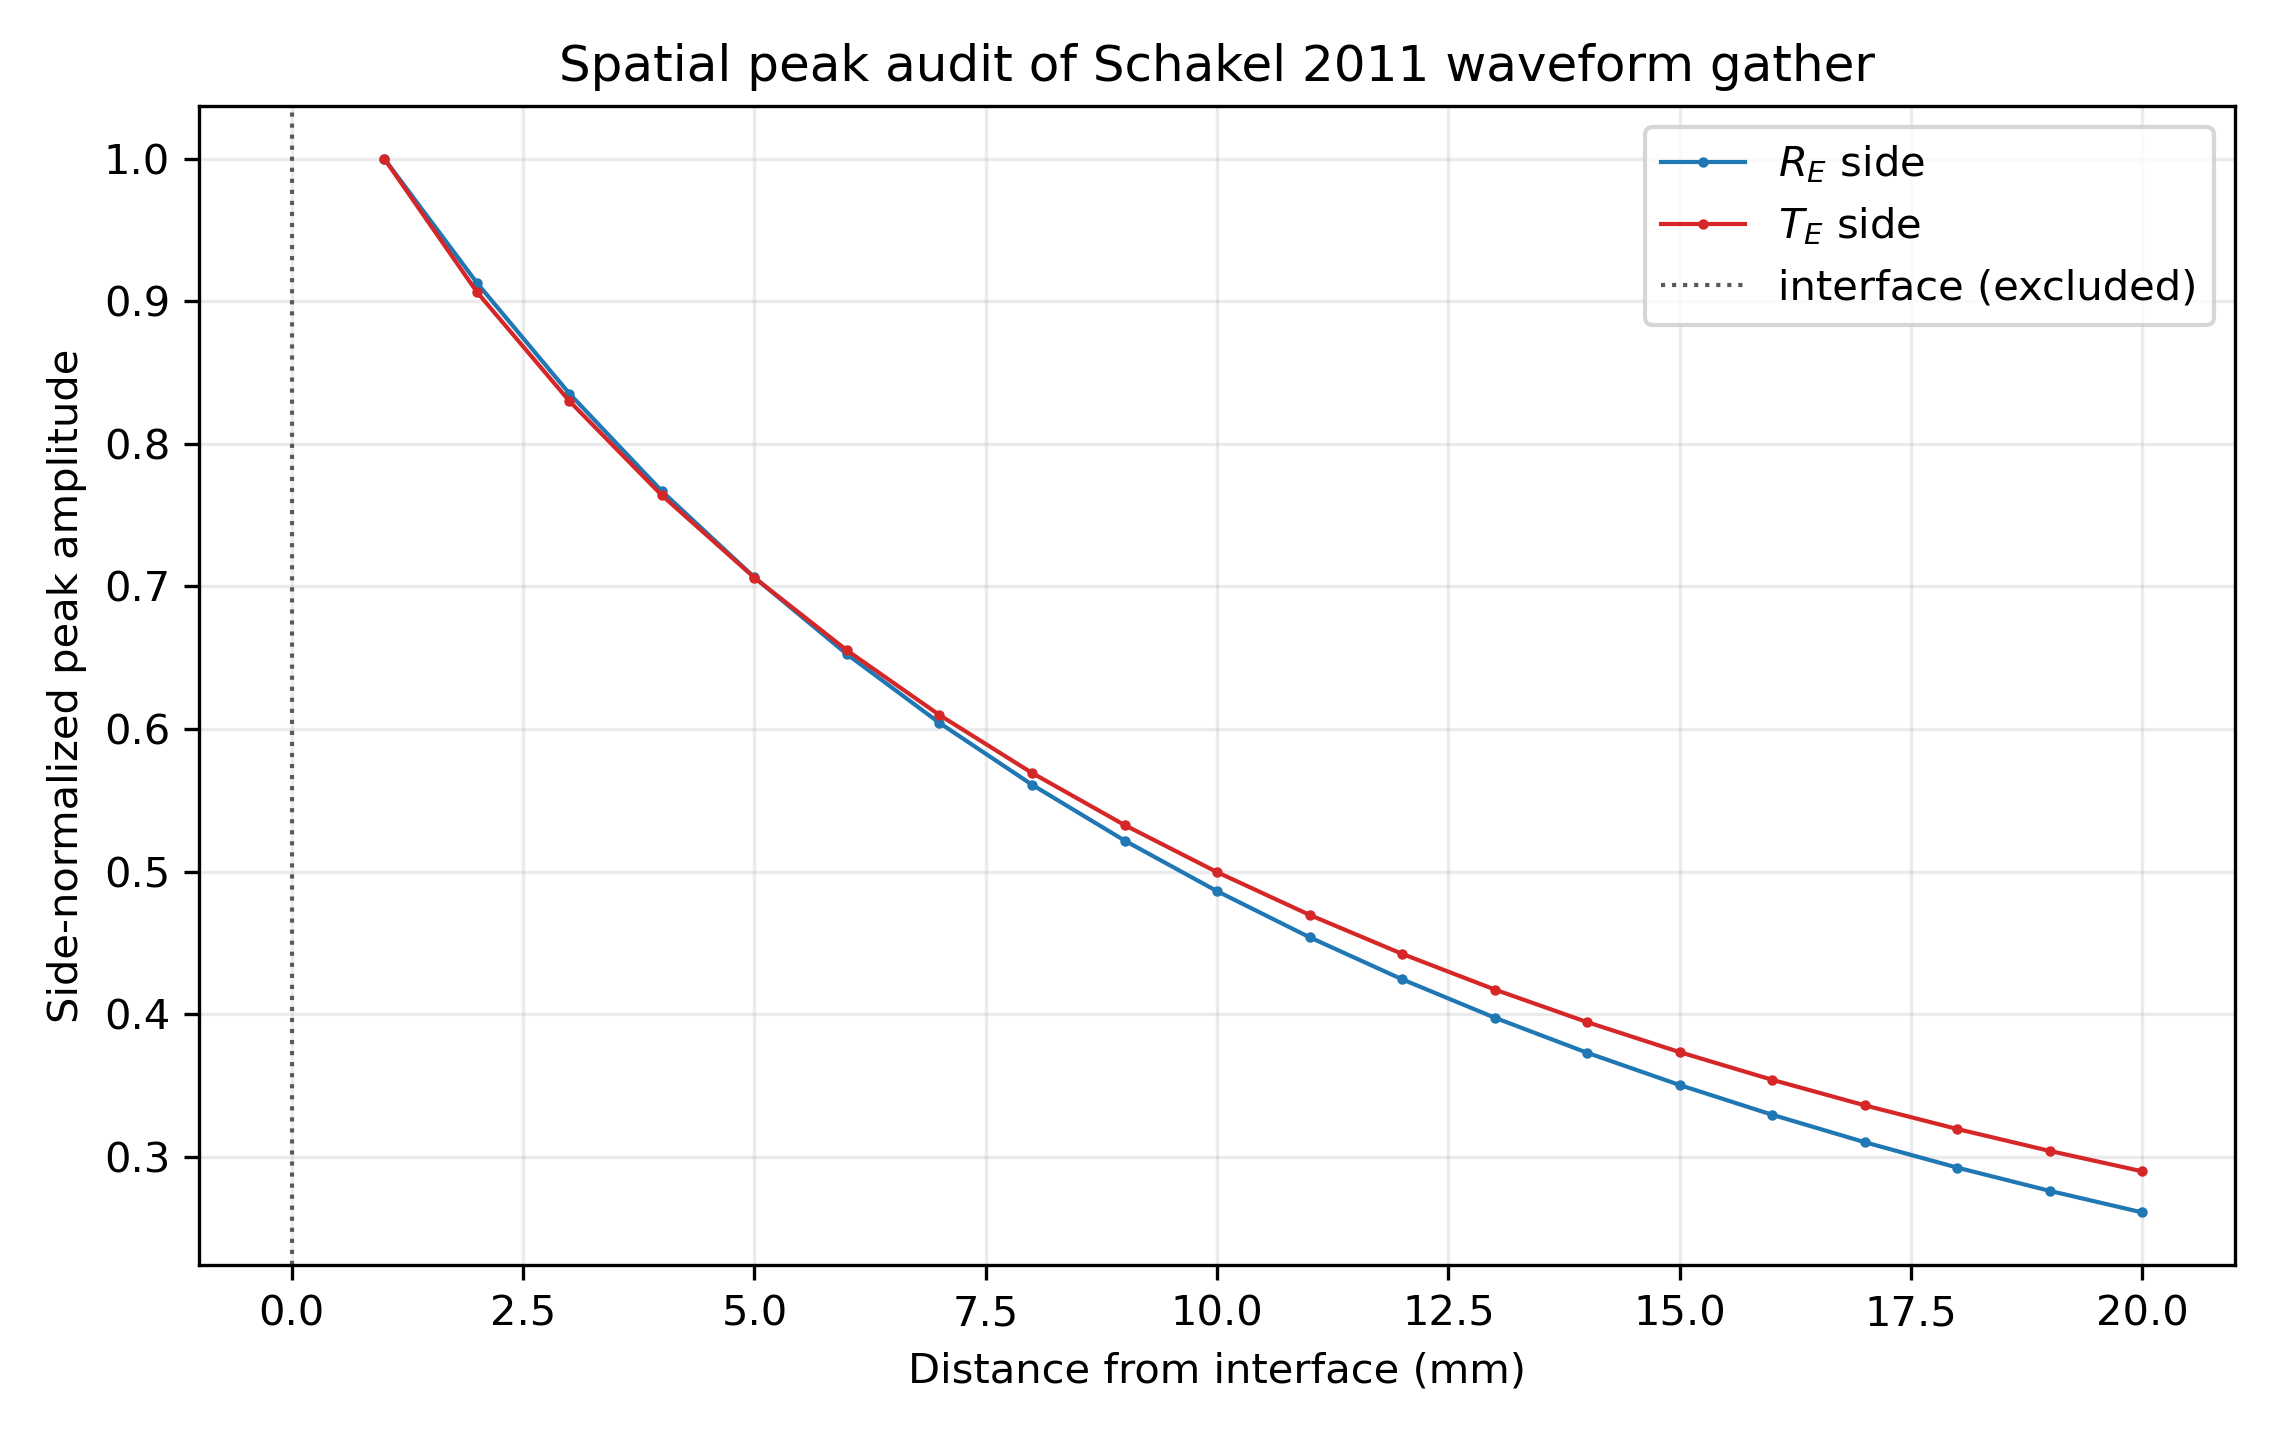

The table this chart was drawn from, first rows:
z_m, z_mm, side, distance_from_interface_m, distance_from_interface_mm, peak_abs, peak_signed, peak_time_s, peak_time_us, liu_dipole_peak_distance_m, liu_dipole_peak_distance_mm, include_in_quantitative_summary, interface_value_policy
-0.02, -20.0, R_E, 0.02, 20.0, 0.1726, 0.1726, 3.3790682425510896e-05, 33.79, 0.0, 0.0, True, physical_receiver_sample
-0.019, -19.0, R_E, 0.019, 19.0, 0.1826, 0.1826, 3.3790682425510896e-05, 33.79, 0.0, 0.0, True, physical_receiver_sample
-0.018, -18.0, R_E, 0.018, 18.0, 0.1933, 0.1933, 7.1343772768148e-05, 71.34, 0.0, 0.0, True, physical_receiver_sample
-0.017, -17, R_E, 0.017, 17, 0.2051, 0.2051, 7.1343772768148e-05, 71.34, 0.0, 0.0, True, physical_receiver_sample
-0.016, -16, R_E, 0.016, 16, 0.2178, 0.2178, 7.1343772768148e-05, 71.34, 0.0, 0.0, True, physical_receiver_sample
-0.015, -15, R_E, 0.015, 15, 0.2316, 0.2316, 7.1343772768148e-05, 71.34, 0.0, 0.0, True, physical_receiver_sample
-0.014, -14, R_E, 0.014, 14, 0.2466, 0.2466, 7.1343772768148e-05, 71.34, 0.0, 0.0, True, physical_receiver_sample
-0.013, -13, R_E, 0.013, 13, 0.2629, 0.2629, 7.1343772768148e-05, 71.34, 0.0, 0.0, True, physical_receiver_sample
-0.012, -12, R_E, 0.012, 12, 0.2806, 0.2806, 3.371969359688587e-05, 33.72, 0.0, 0.0, True, physical_receiver_sample
-0.011, -11, R_E, 0.011, 11, 0.3001, 0.3001, 3.371969359688587e-05, 33.72, 0.0, 0.0, True, physical_receiver_sample
-0.01, -10, R_E, 0.01, 10, 0.3215, 0.3215, 3.371969359688587e-05, 33.72, 0.0, 0.0, True, physical_receiver_sample
-0.009, -9, R_E, 0.009, 9, 0.345, 0.345, 3.371969359688587e-05, 33.72, 0.0, 0.0, True, physical_receiver_sample
-0.008, -8, R_E, 0.008, 8, 0.3709, 0.3709, 3.371969359688587e-05, 33.72, 0.0, 0.0, True, physical_receiver_sample
-0.007, -7, R_E, 0.007, 7, 0.3995, 0.3995, 3.371969359688587e-05, 33.72, 0.0, 0.0, True, physical_receiver_sample
-0.006, -6, R_E, 0.006, 6, 0.4314, 0.4314, 3.371969359688587e-05, 33.72, 0.0, 0.0, True, physical_receiver_sample
-0.005, -5, R_E, 0.005, 5, 0.4669, 0.4669, 3.371969359688587e-05, 33.72, 0.0, 0.0, True, physical_receiver_sample
-0.004, -4, R_E, 0.004, 4, 0.5069, 0.5069, 3.371969359688587e-05, 33.72, 0.0, 0.0, True, physical_receiver_sample
-0.003, -3, R_E, 0.003, 3, 0.5522, 0.5522, 3.371969359688587e-05, 33.72, 0.0, 0.0, True, physical_receiver_sample
-0.002, -2, R_E, 0.002, 2, 0.6036, 0.6036, 3.371969359688587e-05, 33.72, 0.0, 0.0, True, physical_receiver_sample
-0.001, -1, R_E, 0.001, 1, 0.6611, 0.6611, 3.371969359688587e-05, 33.72, 0.0, 0.0, True, physical_receiver_sample
0.0, 0.0, interface, 0.0, 0.0, 0.221, 0.221, 7.148575042539805e-05, 71.49, 0.0, 0.0, False, plot_only_linear_interpolation
0.001, 1, T_E, 0.001, 1, 0.253, -0.253, 3.364870476826085e-05, 33.65, 0.0, 0.0, True, physical_receiver_sample
0.002, 2, T_E, 0.002, 2, 0.2293, -0.2293, 7.120179511089795e-05, 71.2, 0.0, 0.0, True, physical_receiver_sample
0.003, 3, T_E, 0.003, 3, 0.21, -0.21, 7.120179511089795e-05, 71.2, 0.0, 0.0, True, physical_receiver_sample
0.004, 4, T_E, 0.004, 4, 0.1932, -0.1932, 7.120179511089795e-05, 71.2, 0.0, 0.0, True, physical_receiver_sample
0.005, 5, T_E, 0.005, 5, 0.1786, -0.1786, 7.120179511089795e-05, 71.2, 0.0, 0.0, True, physical_receiver_sample
0.006, 6, T_E, 0.006, 6, 0.1657, -0.1657, 7.120179511089795e-05, 71.2, 0.0, 0.0, True, physical_receiver_sample
0.007, 7, T_E, 0.007, 7, 0.1543, -0.1543, 7.120179511089795e-05, 71.2, 0.0, 0.0, True, physical_receiver_sample
0.008, 8, T_E, 0.008, 8, 0.144, -0.144, 7.120179511089795e-05, 71.2, 0.0, 0.0, True, physical_receiver_sample
0.009, 9, T_E, 0.009, 9, 0.1348, -0.1348, 7.120179511089795e-05, 71.2, 0.0, 0.0, True, physical_receiver_sample
0.01, 10, T_E, 0.01, 10, 0.1264, -0.1264, 7.120179511089795e-05, 71.2, 0.0, 0.0, True, physical_receiver_sample
0.011, 11, T_E, 0.011, 11, 0.1188, -0.1188, 7.120179511089795e-05, 71.2, 0.0, 0.0, True, physical_receiver_sample
0.012, 12, T_E, 0.012, 12, 0.1119, -0.1119, 7.120179511089795e-05, 71.2, 0.0, 0.0, True, physical_receiver_sample
0.013, 13, T_E, 0.013, 13, 0.1056, -0.1056, 7.120179511089795e-05, 71.2, 0.0, 0.0, True, physical_receiver_sample
0.014, 14, T_E, 0.014, 14, 0.09979, -0.09979, 7.120179511089795e-05, 71.2, 0.0, 0.0, True, physical_receiver_sample
0.015, 15, T_E, 0.015, 15, 0.09446, -0.09446, 7.120179511089795e-05, 71.2, 0.0, 0.0, True, physical_receiver_sample
0.016, 16, T_E, 0.016, 16, 0.08956, -0.08956, 7.120179511089795e-05, 71.2, 0.0, 0.0, True, physical_receiver_sample
0.017, 17, T_E, 0.017, 17, 0.08502, -0.08502, 7.120179511089795e-05, 71.2, 0.0, 0.0, True, physical_receiver_sample
0.018, 18, T_E, 0.018, 18, 0.08083, -0.08083, 7.120179511089795e-05, 71.2, 0.0, 0.0, True, physical_receiver_sample
0.019, 19, T_E, 0.019, 19, 0.07694, -0.07694, 7.120179511089795e-05, 71.2, 0.0, 0.0, True, physical_receiver_sample
0.02, 20, T_E, 0.02, 20, 0.07332, -0.07332, 7.120179511089795e-05, 71.2, 0.0, 0.0, True, physical_receiver_sample
